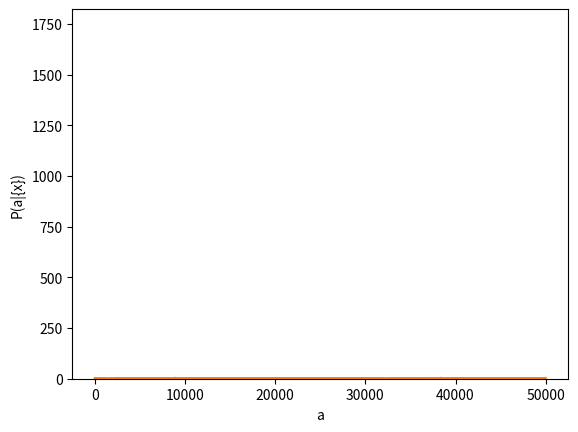

The matplotlib source for this figure:
# Bayesian Inference Assignment

import numpy as np
import matplotlib.pyplot as plt

# If P(x|a) = N(a) a^{-x^2/2} then N(a) = sqrt{ln(a)/(2*pi)} for normalization

# Bayes theorem: P(a|x) = P(x|a) P(a)/P(x)

# With n samples, we get:
# P(a|{x}) = P({x}|a) P(a)/P({x})
# where:
# P({x}|a) = N(a)^n a^(-1/2 \sum_i x_i^2)

# P({x}|a) is called the likelihood
# P(a|{x}) is called the posterior
# P(a) is called the prior. Take to be uniform: P(a) = 1?
# Then: P(a|{x}) = N(a)^n a^(-1/2 \sum_i x_i^2) / P({x})


def normfactor(a):
    return np.sqrt(np.log(a) / (2 * np.pi))


def gauss(x):
    return (1 / np.sqrt(2 * np.pi)) * np.exp(-0.5 * (x ** 2))


np.random.seed(2)

samples = []
# Generate 100 samples:
for i in range(100):
    # (np.random.normal())
    samples.append(np.random.normal())

exponent = -0.5 * np.sum(np.square(samples))

# print(exponent)

a_values = np.linspace(0, 5, 500)
like_values = []

for a in a_values:
    like_values.append((normfactor(a) ** 100) * (a ** exponent))

# print(a_values)
# print(like_values)

# print(gauss(0))

px = 1
for k in samples:
    px = px * gauss(k)
    # print(px)
# print(px)

post_values = like_values / px

print(post_values)

plt.plot(a_values, post_values)
plt.xlabel("a")
plt.ylabel("P(a|{x})")
plt.show()

# Create Markov Chain

# Step 1: Pick random starting value of a (in the range -10 to 10)
a_init = (np.random.rand() * 20) + (-10)
# print(a_init)

# Step 2: Set number of timesteps, deviation sigma in the generator,
# and enter the loop:
timesteps = 50000
sigma = 0.1

a_history = []
time_history = []

a_curr = a_init
for t in range(timesteps):
    a_cand = np.random.normal(a_curr, sigma)
    p_cand = (normfactor(a_cand) ** 100) * (a_cand ** exponent)
    p_curr = (normfactor(a_curr) ** 100) * (a_curr ** exponent)
    ratio = p_cand / p_curr
    acceptance = min(1, ratio)
    u = np.random.rand()
    if u <= acceptance:
        a_curr = a_cand

    a_history.append(a_curr)
    time_history.append(t)

plt.plot(time_history, a_history)
plt.show()

num_bins = 100
n, bins, patches = plt.hist(a_history, num_bins, facecolor="blue", alpha=0.5)
plt.show()
